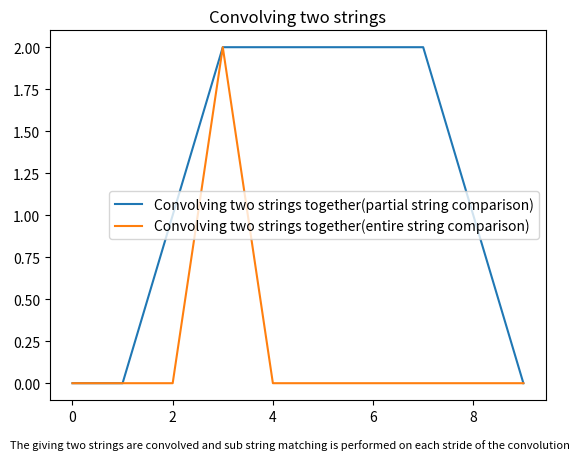

Write the Python code that produced this figure.
import numpy as np
import matplotlib.pyplot as plt

def convolve(str1: str, str2:str)->list[float]:
    #the string is converted into an array of words
    arr1=str1.split(" ")
    arr2=str2.split(" ")
    #array that contains comparison count of substrings but in reverse
    cRev=[]
    #array that contains comparison count of substrings
    cSub=[]
    #array that contain comparisons with entire substring
    cEnt=[]
    #array that contain comparisons with entire substring in rev
    cEntRev=[]
    #reversing the 2nd array
    arr2Rev=arr2[::-1]
    for i in range(len(arr2)):
        #The count of substrings is initialized
        ci, cei=0,0
        #The count of substrings in reverse is initialized
        cj, cej=0,0
        #The array is made into 0*(no of elements left) + arr[:i+1]
        arr2Sub=[0 for _ in range(len(arr1)-(i+1))]+arr2[:i+1]
        #The array is made into 0*(no of elements left) + arrRev[:i+1]
        arr2RevSub=arr2Rev[:i+1]+[0 for _ in range(len(arr1)-(i+1))]
        #going from 1 word to n words(the 2nd string is slid along with the first string and it is convolved)
        for j in range(len(arr2Sub)):
            #if a substring of arr2 is present in arr1, then ci is incremented
            if(arr2Sub[j] in arr1):
                ci+=1
            #if a substring is present in the same positing in arr1, the cei is incremented
            if(arr2Sub[j]==arr1[j]):
                cei+=1
        #going from n words to 1 word
        for k in range(len(arr2RevSub)):
            #if a substring of reverse of arr2 array is present in arr1, then cj is incremented
            if(arr2RevSub[k] in arr1):
                cj+=1
            #if a substring in the revese of arr2 array is present in the same positing in arr1, the cej is incremented
            if(arr2RevSub[k]==arr1[k]):
                cej+=1
        #The value of ci and cj is appended at the end of the loop for each iterations
        cSub.append(ci)
        cRev.append(cj)
        cEnt.append(cei)
        cEntRev.append(cej)
    return cSub+cRev[::-1], cEnt+cEntRev[::-1]

def main():
    #calling the convolve function for the strings "he is a bad boy" and "I watched bad boy 2"
    cOut, cEnt=convolve("He is a bad boy", "I watched bad boy 2")
    print(f"The output for each step of convulution for entire string comparison is: {cEnt}")
    print(f"The output for each step of convulution for partial string comparison is: {cOut}")
    plt.title("Convolving two strings")
    plt.plot(range(len(cOut)), cOut, label="Convolving two strings together(partial string comparison)")
    plt.plot(range(len(cEnt)), cEnt, label="Convolving two strings together(entire string comparison)")
    plt.figtext(0.5, 0.01, "The giving two strings are convolved and sub string matching is performed on each stride of the convolution", wrap=True, horizontalalignment='center', fontsize=8)
    plt.legend()
    plt.show()

if __name__=="__main__":
    main()

#still have to do comparison for entire string comparison